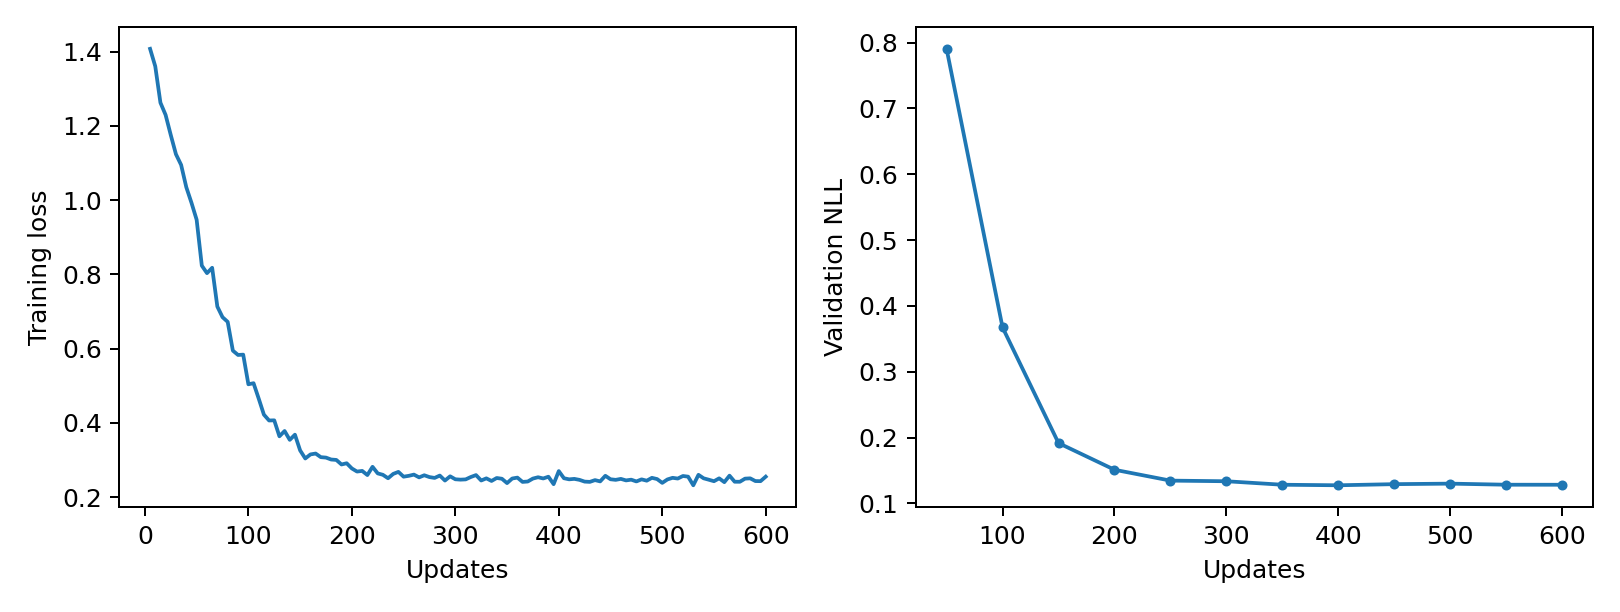

The data file committed next to this chart (first rows):
epoch, updates, train_loss, validation_nll, train_seconds, peak_gpu_mib
1, 5, 1.408, , 0.389, 1196
2, 10, 1.361, , 0.3957, 1196
3, 15, 1.263, , 0.3958, 1196
4, 20, 1.23, , 0.3916, 1196
5, 25, 1.175, , 0.3888, 1196
6, 30, 1.124, , 0.3909, 1196
7, 35, 1.095, , 0.3869, 1196
8, 40, 1.035, , 0.3872, 1196
9, 45, 0.9931, , 0.3855, 1196
10, 50, 0.9473, 0.7904, 0.3851, 1196
11, 55, 0.8237, , 0.389, 1196
12, 60, 0.8035, , 0.3921, 1196
13, 65, 0.8179, , 0.3963, 1196
14, 70, 0.7135, , 0.3902, 1196
15, 75, 0.6849, , 0.386, 1196
16, 80, 0.6723, , 0.3883, 1196
17, 85, 0.5948, , 0.3869, 1196
18, 90, 0.5831, , 0.3877, 1196
19, 95, 0.5839, , 0.3853, 1196
20, 100, 0.5041, 0.3673, 0.388, 1196
21, 105, 0.507, , 0.3916, 1196
22, 110, 0.4654, , 0.3957, 1196
23, 115, 0.4224, , 0.394, 1196
24, 120, 0.4066, , 0.3869, 1196
25, 125, 0.407, , 0.3847, 1196
26, 130, 0.364, , 0.3865, 1196
27, 135, 0.3783, , 0.386, 1196
28, 140, 0.3544, , 0.3857, 1196
29, 145, 0.3684, , 0.3866, 1196
30, 150, 0.3261, 0.1917, 0.3834, 1196
31, 155, 0.3043, , 0.3908, 1196
32, 160, 0.3152, , 0.3942, 1196
33, 165, 0.3176, , 0.3962, 1196
34, 170, 0.3079, , 0.3908, 1196
35, 175, 0.3066, , 0.3864, 1196
36, 180, 0.3015, , 0.3859, 1196
37, 185, 0.3004, , 0.3852, 1196
38, 190, 0.2881, , 0.3872, 1196
39, 195, 0.2914, , 0.386, 1196
40, 200, 0.2774, 0.1512, 0.3881, 1196
41, 205, 0.2691, , 0.39, 1196
42, 210, 0.2708, , 0.394, 1196
43, 215, 0.2596, , 0.393, 1196
44, 220, 0.2819, , 0.3897, 1196
45, 225, 0.2641, , 0.3871, 1196
46, 230, 0.2603, , 0.3877, 1196
47, 235, 0.2511, , 0.3828, 1196
48, 240, 0.2628, , 0.3876, 1196
49, 245, 0.2682, , 0.393, 1196
50, 250, 0.2553, 0.1346, 0.3947, 1196
51, 255, 0.2575, , 0.3923, 1196
52, 260, 0.2608, , 0.3932, 1196
53, 265, 0.2534, , 0.3947, 1196
54, 270, 0.2591, , 0.3905, 1196
55, 275, 0.2542, , 0.386, 1196
56, 280, 0.2519, , 0.3887, 1196
57, 285, 0.2583, , 0.3854, 1196
58, 290, 0.2449, , 0.3834, 1196
59, 295, 0.2563, , 0.3882, 1196
60, 300, 0.2483, 0.1337, 0.3854, 1196
... 60 more rows
